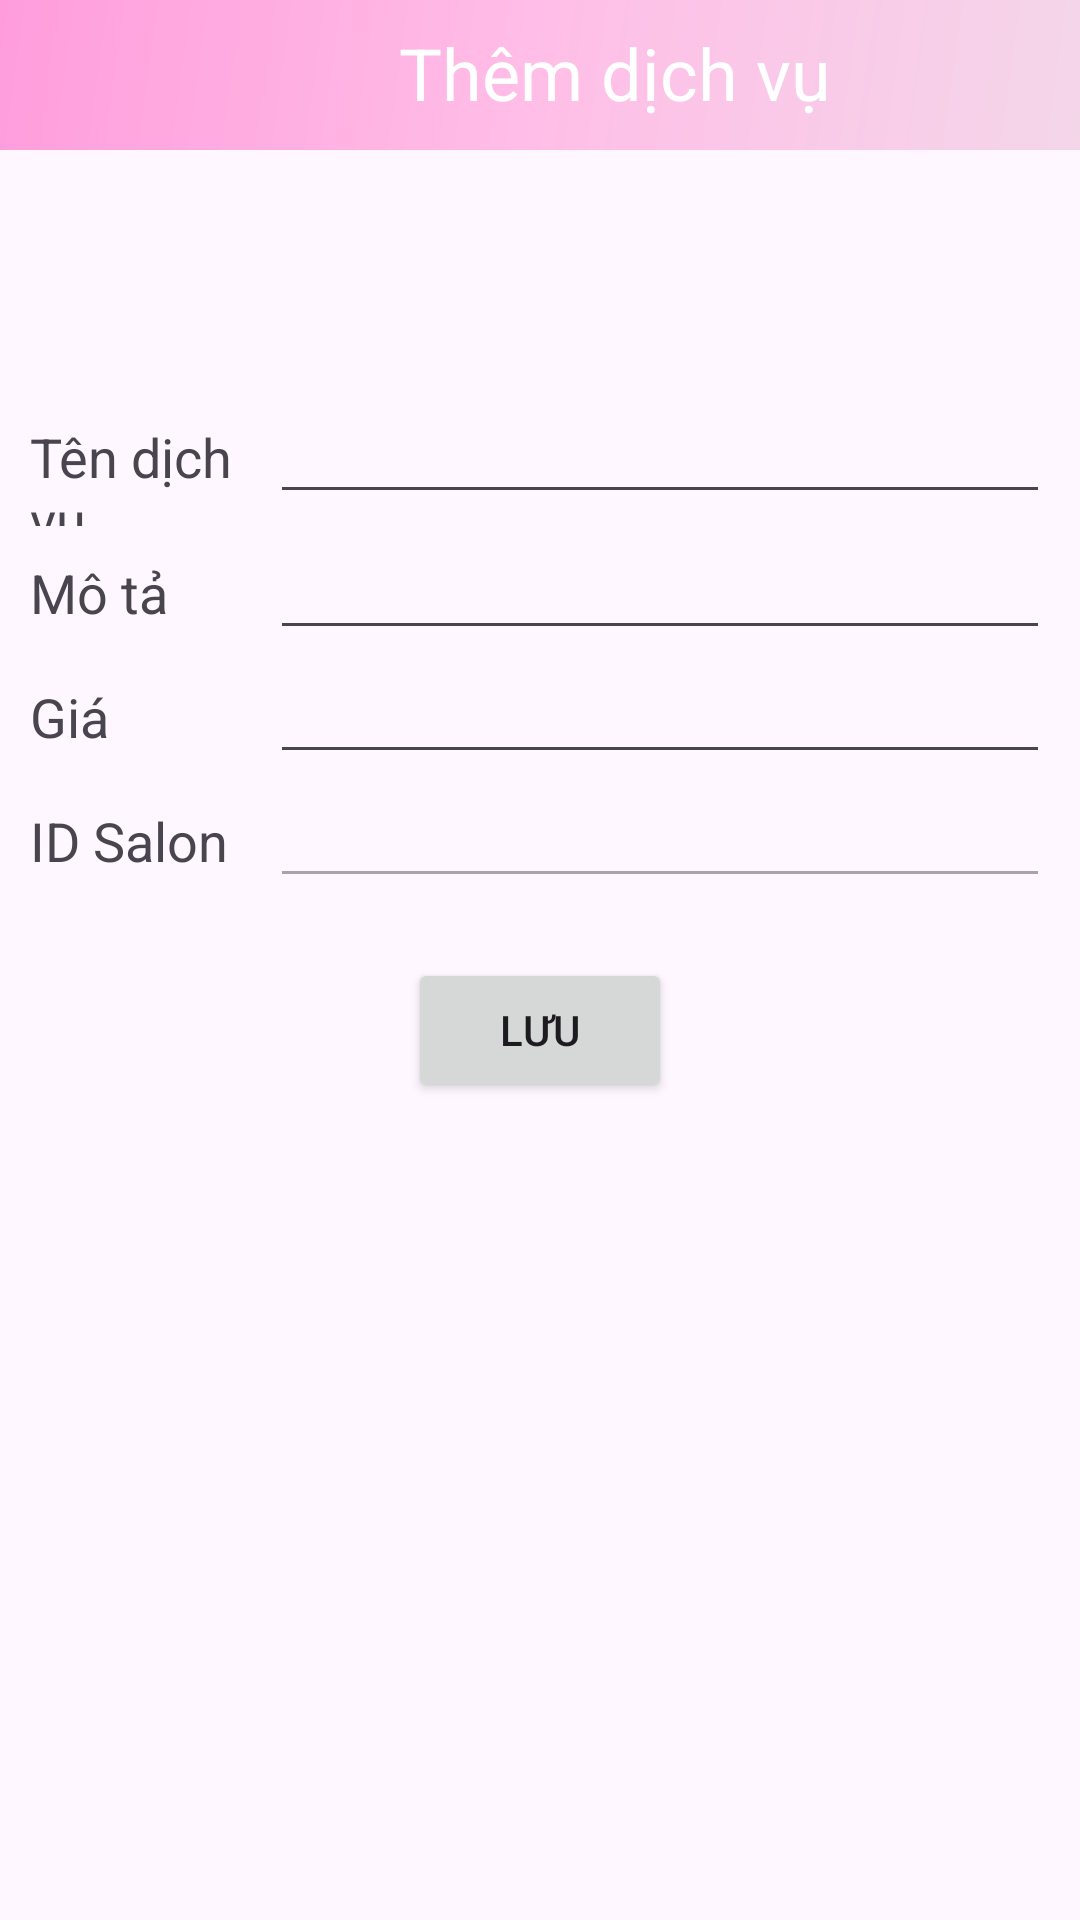

Layout XML and referenced resources for this Android screen:
<!-- AndroidManifest.xml: application theme Theme.Salon -->
<!-- res/layout/activity_edit_service.xml -->
<?xml version="1.0" encoding="utf-8"?>
<androidx.constraintlayout.widget.ConstraintLayout xmlns:android="http://schemas.android.com/apk/res/android"
    xmlns:app="http://schemas.android.com/apk/res-auto"
    xmlns:tools="http://schemas.android.com/tools"
    android:layout_width="match_parent"
    android:layout_height="match_parent"
    tools:context=".activity.EditServiceActivity">
    <LinearLayout
        android:id="@+id/linearLayout2"
        android:layout_width="match_parent"
        android:layout_height="50dp"
        android:background="@drawable/primary_background"
        android:orientation="horizontal"
        app:layout_constraintEnd_toEndOf="parent"
        app:layout_constraintStart_toStartOf="parent"
        app:layout_constraintTop_toTopOf="parent">

        <ImageButton
            android:id="@+id/admEditServiceBtnBack"
            android:layout_width="50dp"
            android:layout_height="match_parent"
            android:background="@android:color/transparent"
            android:contentDescription="back"
            android:src="@drawable/ic_back_admin" />

        <TextView
            android:id="@+id/admEditServiceTxtTitle"
            android:layout_width="428dp"
            android:layout_height="match_parent"
            android:layout_gravity="center"
            android:layout_weight="1"
            android:paddingTop="8dp"
            android:textColor="@color/white"
            android:text="Thêm dịch vụ"
            android:textAlignment="center"
            android:textSize="24sp" />
    </LinearLayout>

    <LinearLayout
        android:layout_width="0dp"
        android:layout_height="wrap_content"
        android:layout_marginStart="10dp"
        android:layout_marginTop="80dp"
        android:layout_marginEnd="10dp"
        android:orientation="vertical"
        app:layout_constraintEnd_toEndOf="parent"
        app:layout_constraintHorizontal_bias="1.0"
        app:layout_constraintStart_toStartOf="parent"
        app:layout_constraintTop_toBottomOf="@+id/linearLayout2">


        <LinearLayout
            android:layout_width="match_parent"
            android:layout_height="match_parent"
            android:orientation="horizontal">

            <TextView
                android:id="@+id/admEditServiceTxtName"
                android:layout_width="wrap_content"
                android:layout_height="wrap_content"
                android:layout_weight="1"
                android:text="Tên dịch vụ"
                android:textSize="18sp" />

            <EditText
                android:id="@+id/admEditServiceEdtName"
                android:layout_width="260dp"
                android:layout_height="wrap_content"
                android:ems="10"
                android:inputType="text"
                android:text="" />
        </LinearLayout>
        <LinearLayout
            android:layout_width="match_parent"
            android:layout_height="match_parent"
            android:orientation="horizontal">

            <TextView
                android:id="@+id/admEditServiceTxtDescription"
                android:layout_width="wrap_content"
                android:layout_height="wrap_content"
                android:layout_weight="1"
                android:text="Mô tả"
                android:textSize="18sp" />

            <EditText
                android:id="@+id/admEditServiceEdtDescription"
                android:layout_width="260dp"
                android:layout_height="wrap_content"
                android:ems="10"
                android:inputType="textMultiLine"
                android:text="" />
        </LinearLayout>

        <LinearLayout
            android:layout_width="match_parent"
            android:layout_height="match_parent"
            android:orientation="horizontal">

            <TextView
                android:id="@+id/admEditServiceTxtPrice"
                android:layout_width="wrap_content"
                android:layout_height="wrap_content"
                android:layout_weight="1"
                android:text="Giá"
                android:textSize="18sp" />

            <EditText
                android:id="@+id/admEditServiceEdtPrice"
                android:layout_width="260dp"
                android:layout_height="wrap_content"
                android:ems="10"
                android:inputType="numberDecimal"
                android:text="" />
        </LinearLayout>

        <LinearLayout
            android:layout_width="match_parent"
            android:layout_height="match_parent"
            android:orientation="horizontal">

            <TextView
                android:id="@+id/admEditServiceTxtSalonID"
                android:layout_width="wrap_content"
                android:layout_height="wrap_content"
                android:layout_weight="1"
                android:text="ID Salon"
                android:textSize="18sp" />

            <EditText
                android:id="@+id/admEditServiceEdtSalonID"
                android:layout_width="260dp"
                android:layout_height="wrap_content"
                android:ems="10"
                android:inputType="text"
                android:enabled="false"
                android:text="" />
        </LinearLayout>

        <Button
            android:id="@+id/admEditServiceBtnSave"
            android:layout_width="wrap_content"
            android:layout_height="wrap_content"
            android:layout_gravity="center"
            android:layout_margin="20dp"
            android:text="Lưu" />
    </LinearLayout>
</androidx.constraintlayout.widget.ConstraintLayout>
<!-- resources referenced by this layout -->
<resources>
  <color name="white">#FFFFFFFF</color>
  <!-- drawable primary_background (drawable) -->
  <shape
      xmlns:android="http://schemas.android.com/apk/res/android"
      android:shape="rectangle">
  
      <gradient
          android:type="linear"
          android:startColor="#FF9DDC"
          android:centerColor="#FFBEE7"
          android:endColor="#F4D6E9"
          android:angle="315"
          />
  
  </shape>
  <style name="Theme.Salon" parent="Base.Theme.Salon" />
  <style name="Base.Theme.Salon" parent="Theme.Material3.DayNight.NoActionBar">
          
          
          <item name="colorPrimary">@color/primary</item>
          <item name="colorAccent">@color/white</item>
          <item name="colorSecondary">@color/complementary</item>
          <item name="colorError">@color/danger</item>
      </style>
  <color name="primary">#F4D6E9</color>
  <color name="complementary">#00FF62</color>
  <color name="danger">#cc0000</color>
</resources>
